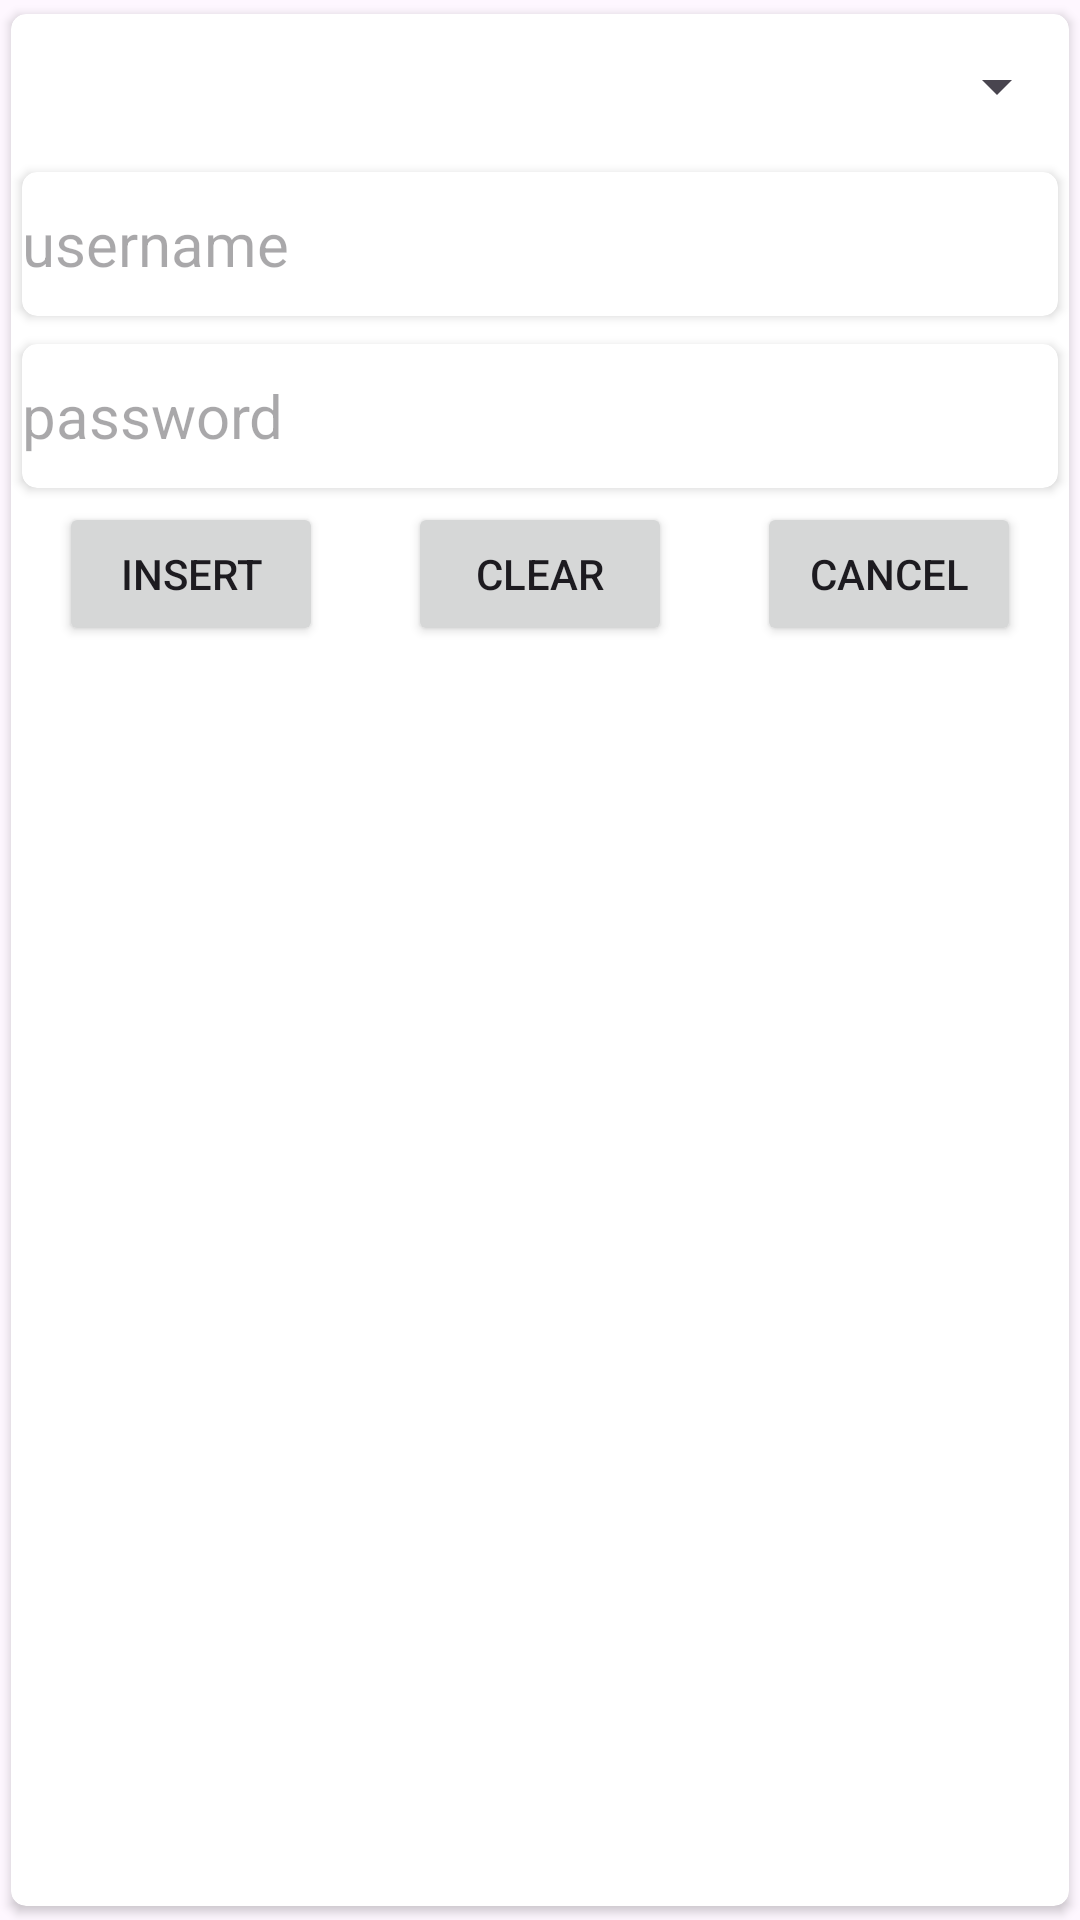

Here is an Android app screen rendered from its layout file. Give the layout XML and the strings, colors and styles it references.
<!-- AndroidManifest.xml: application theme Theme.HYCNEW -->
<!-- res/layout/pop_new_user.xml -->
<?xml version="1.0" encoding="utf-8"?>
<androidx.cardview.widget.CardView xmlns:android="http://schemas.android.com/apk/res/android"
    xmlns:app="http://schemas.android.com/apk/res-auto"
    xmlns:tools="http://schemas.android.com/tools"
    android:layout_width="match_parent"
    app:cardCornerRadius="5dp"
    app:cardElevation="2dp"
    app:cardUseCompatPadding="true"
    android:layout_height="match_parent">

    <androidx.constraintlayout.widget.ConstraintLayout
        android:layout_width="match_parent"
        android:layout_height="match_parent">

        <androidx.cardview.widget.CardView
            android:id="@+id/usercardView"
            android:layout_width="0dp"
            android:layout_height="wrap_content"
            app:cardCornerRadius="5dp"
            app:cardElevation="2dp"
            app:cardUseCompatPadding="true"
            app:layout_constraintEnd_toEndOf="parent"
            app:layout_constraintStart_toStartOf="parent"
            app:layout_constraintTop_toBottomOf="@+id/platformspinner">

            <EditText
                android:id="@+id/usereditText"
                android:layout_width="match_parent"
                android:layout_height="wrap_content"
                android:background="@null"
                android:ems="10"
                android:hint="@string/user"
                android:inputType="text"
                android:minHeight="48dp"
                android:textSize="20sp" />

        </androidx.cardview.widget.CardView>

        <androidx.cardview.widget.CardView
            android:id="@+id/passcardView"
            android:layout_width="0dp"
            android:layout_height="wrap_content"
            app:cardCornerRadius="5dp"
            app:cardElevation="2dp"
            app:cardUseCompatPadding="true"
            app:layout_constraintEnd_toEndOf="parent"
            app:layout_constraintStart_toStartOf="parent"
            app:layout_constraintTop_toBottomOf="@+id/usercardView">

            <EditText
                android:id="@+id/passeditText"
                android:layout_width="match_parent"
                android:layout_height="match_parent"
                android:background="@null"
                android:ems="10"
                android:hint="@string/pass"
                android:inputType="text"
                android:minHeight="48dp"
                android:textSize="20sp" />
        </androidx.cardview.widget.CardView>

        <Spinner
            android:id="@+id/platformspinner"
            android:layout_width="match_parent"
            android:layout_height="wrap_content"
            android:minHeight="48dp"
            app:layout_constraintStart_toStartOf="parent"
            app:layout_constraintTop_toTopOf="parent" />

        <Button
            android:id="@+id/insertbutton"
            android:layout_width="wrap_content"
            android:layout_height="wrap_content"
            android:layout_marginStart="16dp"
            android:text="@string/insertButton"
            app:layout_constraintStart_toStartOf="parent"
            app:layout_constraintTop_toBottomOf="@+id/passcardView" />

        <Button
            android:id="@+id/clearbutton"
            android:layout_width="wrap_content"
            android:layout_height="wrap_content"
            android:text="@string/clearButton"
            app:layout_constraintEnd_toStartOf="@+id/cancelbutton"
            app:layout_constraintStart_toEndOf="@+id/insertbutton"
            app:layout_constraintTop_toBottomOf="@+id/passcardView" />

        <Button
            android:id="@+id/cancelbutton"
            android:layout_width="wrap_content"
            android:layout_height="wrap_content"
            android:layout_marginEnd="16dp"
            android:text="@string/cancelButton"
            app:layout_constraintEnd_toEndOf="parent"
            app:layout_constraintTop_toBottomOf="@+id/passcardView" />

    </androidx.constraintlayout.widget.ConstraintLayout>

</androidx.cardview.widget.CardView>
<!-- resources referenced by this layout -->
<resources>
  <string name="cancelButton">cancel</string>
  <string name="clearButton">clear</string>
  <string name="insertButton">insert</string>
  <string name="pass">password</string>
  <string name="user">username</string>
  <style name="Theme.HYCNEW" parent="Base.Theme.HYCNEW" />
  <style name="Base.Theme.HYCNEW" parent="Theme.Material3.DayNight.NoActionBar">
          
          
      </style>
</resources>
